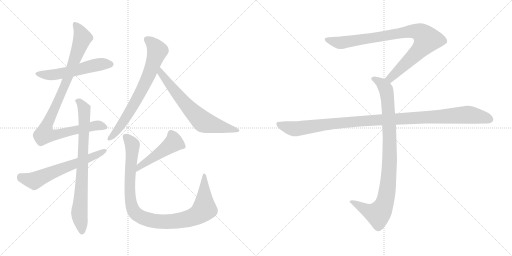
t = 0.00 s
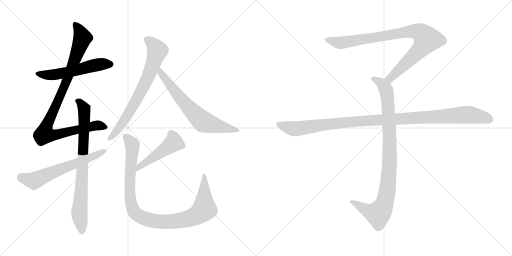
t = 1.98 s
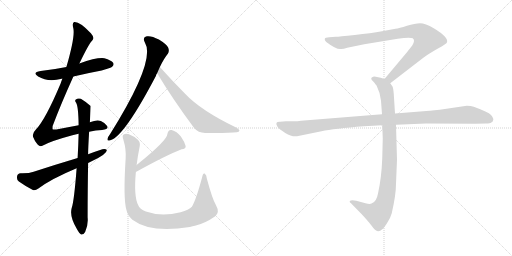
t = 3.96 s
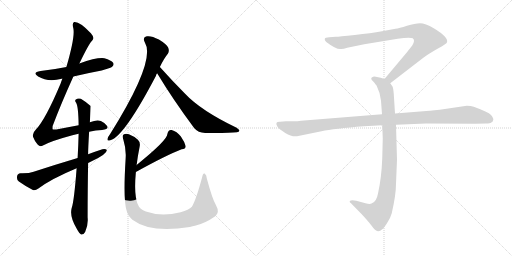
t = 5.93 s
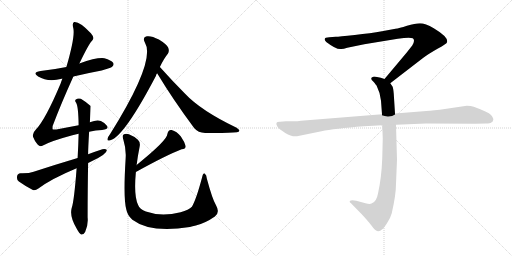
t = 7.91 s
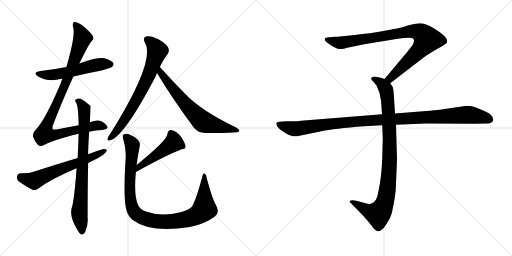
t = 9.89 s

The animated SVG that drew these frames (rendered in a browser with its animation timeline set to each time). Animation: 11 CSS @keyframes rules; one cycle of 9.89 s.

<svg version="1.1" viewBox="0 0 2048 1024" xmlns="http://www.w3.org/2000/svg">
  <g stroke="lightgray" stroke-dasharray="1,1" stroke-width="1" transform="scale(4, 4)">
    <line x1="0" y1="0" x2="256" y2="256"></line>
    <line x1="256" y1="0" x2="0" y2="256"></line>
    <line x1="128" y1="0" x2="128" y2="256"></line>
    <line x1="0" y1="128" x2="256" y2="128"></line>
    <line x1="256" y1="0" x2="512" y2="256"></line>
    <line x1="512" y1="0" x2="256" y2="256"></line>
    <line x1="384" y1="0" x2="384" y2="256"></line>
    <line x1="256" y1="128" x2="512" y2="128"></line>
  </g>
<g transform="scale(1, -1) translate(0, -850)">
   <style type="text/css">
    @keyframes keyframes0 {
      from {
       stroke: black;
       stroke-dashoffset: 549;
       stroke-width: 128;
       }
       64% {
       animation-timing-function: step-end;
       stroke: black;
       stroke-dashoffset: 0;
       stroke-width: 128;
       }
       to {
       stroke: black;
       stroke-width: 1024;
       }
       }
       #make-me-a-hanzi-animation-0 {
         animation: keyframes0 0.696777s both;
         animation-delay: 0.000000s;
         animation-timing-function: linear;
       }
    @keyframes keyframes1 {
      from {
       stroke: black;
       stroke-dashoffset: 978;
       stroke-width: 128;
       }
       76% {
       animation-timing-function: step-end;
       stroke: black;
       stroke-dashoffset: 0;
       stroke-width: 128;
       }
       to {
       stroke: black;
       stroke-width: 1024;
       }
       }
       #make-me-a-hanzi-animation-1 {
         animation: keyframes1 1.045898s both;
         animation-delay: 0.696777s;
         animation-timing-function: linear;
       }
    @keyframes keyframes2 {
      from {
       stroke: black;
       stroke-dashoffset: 789;
       stroke-width: 128;
       }
       72% {
       animation-timing-function: step-end;
       stroke: black;
       stroke-dashoffset: 0;
       stroke-width: 128;
       }
       to {
       stroke: black;
       stroke-width: 1024;
       }
       }
       #make-me-a-hanzi-animation-2 {
         animation: keyframes2 0.892090s both;
         animation-delay: 1.742675s;
         animation-timing-function: linear;
       }
    @keyframes keyframes3 {
      from {
       stroke: black;
       stroke-dashoffset: 624;
       stroke-width: 128;
       }
       67% {
       animation-timing-function: step-end;
       stroke: black;
       stroke-dashoffset: 0;
       stroke-width: 128;
       }
       to {
       stroke: black;
       stroke-width: 1024;
       }
       }
       #make-me-a-hanzi-animation-3 {
         animation: keyframes3 0.757812s both;
         animation-delay: 2.634765s;
         animation-timing-function: linear;
       }
    @keyframes keyframes4 {
      from {
       stroke: black;
       stroke-dashoffset: 719;
       stroke-width: 128;
       }
       70% {
       animation-timing-function: step-end;
       stroke: black;
       stroke-dashoffset: 0;
       stroke-width: 128;
       }
       to {
       stroke: black;
       stroke-width: 1024;
       }
       }
       #make-me-a-hanzi-animation-4 {
         animation: keyframes4 0.835124s both;
         animation-delay: 3.392577s;
         animation-timing-function: linear;
       }
    @keyframes keyframes5 {
      from {
       stroke: black;
       stroke-dashoffset: 672;
       stroke-width: 128;
       }
       69% {
       animation-timing-function: step-end;
       stroke: black;
       stroke-dashoffset: 0;
       stroke-width: 128;
       }
       to {
       stroke: black;
       stroke-width: 1024;
       }
       }
       #make-me-a-hanzi-animation-5 {
         animation: keyframes5 0.796875s both;
         animation-delay: 4.227701s;
         animation-timing-function: linear;
       }
    @keyframes keyframes6 {
      from {
       stroke: black;
       stroke-dashoffset: 477;
       stroke-width: 128;
       }
       61% {
       animation-timing-function: step-end;
       stroke: black;
       stroke-dashoffset: 0;
       stroke-width: 128;
       }
       to {
       stroke: black;
       stroke-width: 1024;
       }
       }
       #make-me-a-hanzi-animation-6 {
         animation: keyframes6 0.638184s both;
         animation-delay: 5.024576s;
         animation-timing-function: linear;
       }
    @keyframes keyframes7 {
      from {
       stroke: black;
       stroke-dashoffset: 1006;
       stroke-width: 128;
       }
       77% {
       animation-timing-function: step-end;
       stroke: black;
       stroke-dashoffset: 0;
       stroke-width: 128;
       }
       to {
       stroke: black;
       stroke-width: 1024;
       }
       }
       #make-me-a-hanzi-animation-7 {
         animation: keyframes7 1.068685s both;
         animation-delay: 5.662760s;
         animation-timing-function: linear;
       }
    @keyframes keyframes8 {
      from {
       stroke: black;
       stroke-dashoffset: 901;
       stroke-width: 128;
       }
       75% {
       animation-timing-function: step-end;
       stroke: black;
       stroke-dashoffset: 0;
       stroke-width: 128;
       }
       to {
       stroke: black;
       stroke-width: 1024;
       }
       }
       #make-me-a-hanzi-animation-8 {
         animation: keyframes8 0.983236s both;
         animation-delay: 6.731445s;
         animation-timing-function: linear;
       }
    @keyframes keyframes9 {
      from {
       stroke: black;
       stroke-dashoffset: 948;
       stroke-width: 128;
       }
       76% {
       animation-timing-function: step-end;
       stroke: black;
       stroke-dashoffset: 0;
       stroke-width: 128;
       }
       to {
       stroke: black;
       stroke-width: 1024;
       }
       }
       #make-me-a-hanzi-animation-9 {
         animation: keyframes9 1.021484s both;
         animation-delay: 7.714681s;
         animation-timing-function: linear;
       }
    @keyframes keyframes10 {
      from {
       stroke: black;
       stroke-dashoffset: 1108;
       stroke-width: 128;
       }
       78% {
       animation-timing-function: step-end;
       stroke: black;
       stroke-dashoffset: 0;
       stroke-width: 128;
       }
       to {
       stroke: black;
       stroke-width: 1024;
       }
       }
       #make-me-a-hanzi-animation-10 {
         animation: keyframes10 1.151693s both;
         animation-delay: 8.736165s;
         animation-timing-function: linear;
       }
</style>
<path d="M 293.5 544.0 Q 347.5 557.0 406.5 568.0 Q 443.5 578.0 448.5 583.0 Q 457.5 590.0 452.5 599.0 Q 445.5 609.0 417.5 617.0 Q 387.5 621.0 317.5 596.0 L 265.5 582.0 Q 216.5 572.0 162.5 566.0 Q 126.5 560.0 152.5 544.0 Q 192.5 520.0 246.5 535.0 Q 247.5 536.0 249.5 535.0 L 293.5 544.0 Z" fill="lightgray"></path> 
<path d="M 356.5 323.0 Q 383.5 329.0 408.5 330.0 Q 436.5 333.0 428.5 346.0 Q 419.5 359.0 403.5 366.0 Q 387.5 372.0 359.5 361.0 L 314.5 349.0 Q 274.5 342.0 225.5 332.0 Q 212.5 331.0 210.5 333.0 Q 209.5 334.0 210.5 346.0 Q 244.5 436.0 293.5 544.0 L 317.5 596.0 Q 356.5 677.0 367.5 686.0 Q 380.5 698.0 363.5 717.0 Q 318.5 765.0 296.5 762.0 Q 287.5 758.0 293.5 736.0 Q 300.5 702.0 265.5 582.0 L 249.5 535.0 Q 245.5 526.0 242.5 516.0 Q 181.5 371.0 143.5 332.0 Q 127.5 316.0 132.5 302.0 Q 139.5 283.0 150.5 272.0 Q 159.5 262.0 169.5 267.0 Q 203.5 286.0 289.5 309.0 Q 301.5 313.0 314.5 315.0 L 356.5 323.0 Z" fill="lightgray"></path> 
<path d="M 306.5 177.0 Q 296.5 45.0 286.5 17.0 Q 277.5 -17.0 307.5 -66.0 Q 317.5 -84.0 324.5 -88.0 Q 334.5 -89.0 340.5 -78.0 Q 353.5 -48.0 350.5 -20.0 Q 350.5 97.0 352.5 198.0 L 352.5 233.0 Q 352.5 258.0 356.5 323.0 L 359.5 361.0 Q 362.5 425.0 362.5 426.0 Q 340.5 445.0 323.5 455.0 Q 311.5 459.0 303.5 452.0 Q 297.5 448.0 304.5 439.0 Q 313.5 424.0 314.5 349.0 L 314.5 315.0 Q 313.5 272.0 310.5 218.0 L 306.5 177.0 Z" fill="lightgray"></path> 
<path d="M 352.5 198.0 Q 359.5 202.0 370.5 207.0 Q 427.5 234.0 427.5 250.0 Q 421.5 256.0 409.5 253.0 Q 381.5 244.0 352.5 233.0 L 310.5 218.0 Q 226.5 193.0 134.5 163.0 Q 115.5 156.0 82.5 157.0 Q 69.5 156.0 68.5 145.0 Q 65.5 132.0 75.5 124.0 Q 97.5 108.0 131.5 90.0 Q 141.5 87.0 153.5 96.0 Q 205.5 135.0 306.5 177.0 L 352.5 198.0 Z" fill="lightgray"></path> 
<path d="M 639.5 582.0 Q 655.5 616.0 671.5 635.0 Q 678.5 647.0 672.5 660.0 Q 666.5 673.0 635.5 692.0 Q 605.5 708.0 587.5 705.0 Q 568.5 701.0 579.5 680.0 Q 624.5 608.0 440.5 314.0 Q 431.5 302.0 430.5 296.0 Q 427.5 284.0 441.5 289.0 Q 496.5 304.0 623.5 546.0 Q 624.5 552.0 628.5 557.0 L 639.5 582.0 Z" fill="lightgray"></path> 
<path d="M 628.5 557.0 Q 692.5 451.0 776.5 338.0 Q 792.5 319.0 820.5 318.0 Q 916.5 317.0 947.5 321.0 Q 956.5 322.0 957.5 327.0 Q 958.5 331.0 946.5 339.0 Q 802.5 408.0 738.5 477.0 Q 690.5 525.0 639.5 582.0 C 619.5 604.0 612.5 583.0 628.5 557.0 Z" fill="lightgray"></path> 
<path d="M 543.5 162.0 Q 664.5 229.0 726.5 253.0 Q 744.5 254.0 742.5 266.0 Q 738.5 282.0 723.5 304.0 Q 707.5 325.0 686.5 330.0 Q 673.5 333.0 669.5 314.0 Q 670.5 290.0 546.5 190.0 C 523.5 171.0 517.5 147.0 543.5 162.0 Z" fill="lightgray"></path> 
<path d="M 546.5 190.0 Q 550.5 224.0 558.5 263.0 Q 562.5 281.0 551.5 291.0 Q 538.5 304.0 515.5 313.0 Q 502.5 317.0 494.5 312.0 Q 487.5 308.0 493.5 291.0 Q 505.5 252.0 502.5 215.0 Q 492.5 55.0 505.5 11.0 Q 509.5 -11.0 529.5 -29.0 Q 602.5 -84.0 759.5 -58.0 Q 769.5 -55.0 783.5 -52.0 Q 822.5 -42.0 859.5 -16.0 Q 880.5 0.0 864.5 28.0 Q 849.5 53.0 827.5 135.0 Q 826.5 151.0 818.5 156.0 Q 811.5 159.0 808.5 141.0 Q 784.5 51.0 767.5 23.0 Q 755.5 10.0 722.5 1.0 Q 644.5 -18.0 583.5 4.0 Q 558.5 14.0 552.5 30.0 Q 534.5 66.0 543.5 162.0 L 546.5 190.0 Z" fill="lightgray"></path> 
<path d="M 1561.0 517.0 L 1692.0 618.0 Q 1713.0 634.0 1750.0 655.0 Q 1788.0 676.0 1788.0 681.0 Q 1795.0 701.0 1735.0 737.0 Q 1701.0 757.0 1680.0 757.0 Q 1660.0 757.0 1628.0 747.0 Q 1596.0 737.0 1582.0 735.0 L 1528.0 725.0 Q 1484.0 717.0 1419.0 710.0 Q 1355.0 703.0 1343.0 703.0 L 1317.0 701.0 Q 1299.0 701.0 1299.0 694.0 Q 1297.0 690.0 1305.0 682.0 Q 1347.0 650.0 1365.0 654.0 Q 1374.0 654.0 1389.0 659.0 L 1457.0 673.0 L 1591.0 695.0 Q 1638.0 702.0 1651.0 697.0 Q 1662.0 689.0 1649.0 668.0 L 1627.0 640.0 L 1538.0 534.0 C 1519.0 511.0 1537.0 499.0 1561.0 517.0 Z" fill="lightgray"></path> 
<path d="M 1529.0 349.0 L 1531.0 296.0 L 1529.0 217.0 Q 1526.0 138.0 1512.0 76.0 Q 1506.0 42.0 1486.0 36.0 Q 1479.0 32.0 1462.0 37.0 L 1425.0 47.0 Q 1405.0 51.0 1399.0 46.0 Q 1397.0 41.0 1404.0 37.0 L 1447.0 -7.0 Q 1472.0 -34.0 1485.0 -51.0 Q 1498.0 -68.0 1503.0 -71.0 Q 1515.0 -81.0 1529.0 -67.0 Q 1536.0 -62.0 1549.0 -41.0 Q 1561.0 -24.0 1567.0 -3.0 Q 1584.0 71.0 1584.0 115.0 L 1588.0 211.0 L 1584.0 351.0 L 1580.0 396.0 L 1575.0 475.0 Q 1573.0 498.0 1570.0 504.0 L 1561.0 517.0 C 1554.0 529.0 1554.0 529.0 1538.0 534.0 L 1523.0 539.0 L 1503.0 543.0 Q 1493.0 545.0 1489.0 541.0 Q 1485.0 540.0 1485.0 535.0 Q 1485.0 530.0 1493.0 524.0 Q 1505.0 510.0 1507.0 506.0 Q 1522.0 476.0 1524.0 447.0 L 1528.0 393.0 L 1529.0 349.0 Z" fill="lightgray"></path> 
<path d="M 1528.0 393.0 L 1204.0 367.0 Q 1190.0 365.0 1174.0 365.0 L 1144.0 365.0 L 1120.0 363.0 Q 1097.0 364.0 1110.0 343.0 Q 1116.0 334.0 1141.0 318.0 Q 1167.0 302.0 1188.0 305.0 L 1286.0 325.0 Q 1336.0 336.0 1456.0 345.0 L 1529.0 349.0 L 1584.0 351.0 L 1704.0 356.0 L 1901.0 355.0 L 1944.0 356.0 Q 1961.0 356.0 1965.0 360.0 Q 1971.0 362.0 1973.0 370.0 Q 1975.0 377.0 1964.0 390.0 Q 1953.0 402.0 1895.0 423.0 Q 1884.0 427.0 1867.0 427.0 L 1759.0 411.0 Q 1714.0 406.0 1693.0 405.0 L 1580.0 396.0 L 1528.0 393.0 Z" fill="lightgray"></path> 
      <clipPath id="make-me-a-hanzi-clip-0">
      <path d="M 293.5 544.0 Q 347.5 557.0 406.5 568.0 Q 443.5 578.0 448.5 583.0 Q 457.5 590.0 452.5 599.0 Q 445.5 609.0 417.5 617.0 Q 387.5 621.0 317.5 596.0 L 265.5 582.0 Q 216.5 572.0 162.5 566.0 Q 126.5 560.0 152.5 544.0 Q 192.5 520.0 246.5 535.0 Q 247.5 536.0 249.5 535.0 L 293.5 544.0 Z" fill="lightgray"></path>
      </clipPath>
      <path clip-path="url(#make-me-a-hanzi-clip-0)" d="M 154.5 556.0 L 178.5 550.0 L 218.5 551.0 L 404.5 593.0 L 442.5 593.0 " fill="none" id="make-me-a-hanzi-animation-0" stroke-dasharray="421 842" stroke-linecap="round"></path>

      <clipPath id="make-me-a-hanzi-clip-1">
      <path d="M 356.5 323.0 Q 383.5 329.0 408.5 330.0 Q 436.5 333.0 428.5 346.0 Q 419.5 359.0 403.5 366.0 Q 387.5 372.0 359.5 361.0 L 314.5 349.0 Q 274.5 342.0 225.5 332.0 Q 212.5 331.0 210.5 333.0 Q 209.5 334.0 210.5 346.0 Q 244.5 436.0 293.5 544.0 L 317.5 596.0 Q 356.5 677.0 367.5 686.0 Q 380.5 698.0 363.5 717.0 Q 318.5 765.0 296.5 762.0 Q 287.5 758.0 293.5 736.0 Q 300.5 702.0 265.5 582.0 L 249.5 535.0 Q 245.5 526.0 242.5 516.0 Q 181.5 371.0 143.5 332.0 Q 127.5 316.0 132.5 302.0 Q 139.5 283.0 150.5 272.0 Q 159.5 262.0 169.5 267.0 Q 203.5 286.0 289.5 309.0 Q 301.5 313.0 314.5 315.0 L 356.5 323.0 Z" fill="lightgray"></path>
      </clipPath>
      <path clip-path="url(#make-me-a-hanzi-clip-1)" d="M 300.5 754.0 L 317.5 731.0 L 329.5 697.0 L 261.5 513.0 L 189.5 356.0 L 177.5 313.0 L 217.5 310.0 L 394.5 349.0 L 415.5 342.0 " fill="none" id="make-me-a-hanzi-animation-1" stroke-dasharray="850 1700" stroke-linecap="round"></path>

      <clipPath id="make-me-a-hanzi-clip-2">
      <path d="M 306.5 177.0 Q 296.5 45.0 286.5 17.0 Q 277.5 -17.0 307.5 -66.0 Q 317.5 -84.0 324.5 -88.0 Q 334.5 -89.0 340.5 -78.0 Q 353.5 -48.0 350.5 -20.0 Q 350.5 97.0 352.5 198.0 L 352.5 233.0 Q 352.5 258.0 356.5 323.0 L 359.5 361.0 Q 362.5 425.0 362.5 426.0 Q 340.5 445.0 323.5 455.0 Q 311.5 459.0 303.5 452.0 Q 297.5 448.0 304.5 439.0 Q 313.5 424.0 314.5 349.0 L 314.5 315.0 Q 313.5 272.0 310.5 218.0 L 306.5 177.0 Z" fill="lightgray"></path>
      </clipPath>
      <path clip-path="url(#make-me-a-hanzi-clip-2)" d="M 311.5 446.0 L 337.5 410.0 L 331.5 204.0 L 317.5 0.0 L 326.5 -78.0 " fill="none" id="make-me-a-hanzi-animation-2" stroke-dasharray="661 1322" stroke-linecap="round"></path>

      <clipPath id="make-me-a-hanzi-clip-3">
      <path d="M 352.5 198.0 Q 359.5 202.0 370.5 207.0 Q 427.5 234.0 427.5 250.0 Q 421.5 256.0 409.5 253.0 Q 381.5 244.0 352.5 233.0 L 310.5 218.0 Q 226.5 193.0 134.5 163.0 Q 115.5 156.0 82.5 157.0 Q 69.5 156.0 68.5 145.0 Q 65.5 132.0 75.5 124.0 Q 97.5 108.0 131.5 90.0 Q 141.5 87.0 153.5 96.0 Q 205.5 135.0 306.5 177.0 L 352.5 198.0 Z" fill="lightgray"></path>
      </clipPath>
      <path clip-path="url(#make-me-a-hanzi-clip-3)" d="M 81.5 144.0 L 136.5 127.0 L 209.5 161.0 L 375.5 223.0 L 421.5 248.0 " fill="none" id="make-me-a-hanzi-animation-3" stroke-dasharray="496 992" stroke-linecap="round"></path>

      <clipPath id="make-me-a-hanzi-clip-4">
      <path d="M 639.5 582.0 Q 655.5 616.0 671.5 635.0 Q 678.5 647.0 672.5 660.0 Q 666.5 673.0 635.5 692.0 Q 605.5 708.0 587.5 705.0 Q 568.5 701.0 579.5 680.0 Q 624.5 608.0 440.5 314.0 Q 431.5 302.0 430.5 296.0 Q 427.5 284.0 441.5 289.0 Q 496.5 304.0 623.5 546.0 Q 624.5 552.0 628.5 557.0 L 639.5 582.0 Z" fill="lightgray"></path>
      </clipPath>
      <path clip-path="url(#make-me-a-hanzi-clip-4)" d="M 589.5 691.0 L 607.5 679.0 L 629.5 647.0 L 600.5 563.0 L 573.5 500.0 L 512.5 392.0 L 466.5 325.0 L 438.5 297.0 " fill="none" id="make-me-a-hanzi-animation-4" stroke-dasharray="591 1182" stroke-linecap="round"></path>

      <clipPath id="make-me-a-hanzi-clip-5">
      <path d="M 628.5 557.0 Q 692.5 451.0 776.5 338.0 Q 792.5 319.0 820.5 318.0 Q 916.5 317.0 947.5 321.0 Q 956.5 322.0 957.5 327.0 Q 958.5 331.0 946.5 339.0 Q 802.5 408.0 738.5 477.0 Q 690.5 525.0 639.5 582.0 C 619.5 604.0 612.5 583.0 628.5 557.0 Z" fill="lightgray"></path>
      </clipPath>
      <path clip-path="url(#make-me-a-hanzi-clip-5)" d="M 641.5 574.0 L 645.5 556.0 L 698.5 486.0 L 806.5 368.0 L 832.5 356.0 L 950.5 327.0 " fill="none" id="make-me-a-hanzi-animation-5" stroke-dasharray="544 1088" stroke-linecap="round"></path>

      <clipPath id="make-me-a-hanzi-clip-6">
      <path d="M 543.5 162.0 Q 664.5 229.0 726.5 253.0 Q 744.5 254.0 742.5 266.0 Q 738.5 282.0 723.5 304.0 Q 707.5 325.0 686.5 330.0 Q 673.5 333.0 669.5 314.0 Q 670.5 290.0 546.5 190.0 C 523.5 171.0 517.5 147.0 543.5 162.0 Z" fill="lightgray"></path>
      </clipPath>
      <path clip-path="url(#make-me-a-hanzi-clip-6)" d="M 730.5 265.0 L 693.5 279.0 L 563.5 189.0 L 552.5 168.0 " fill="none" id="make-me-a-hanzi-animation-6" stroke-dasharray="349 698" stroke-linecap="round"></path>

      <clipPath id="make-me-a-hanzi-clip-7">
      <path d="M 546.5 190.0 Q 550.5 224.0 558.5 263.0 Q 562.5 281.0 551.5 291.0 Q 538.5 304.0 515.5 313.0 Q 502.5 317.0 494.5 312.0 Q 487.5 308.0 493.5 291.0 Q 505.5 252.0 502.5 215.0 Q 492.5 55.0 505.5 11.0 Q 509.5 -11.0 529.5 -29.0 Q 602.5 -84.0 759.5 -58.0 Q 769.5 -55.0 783.5 -52.0 Q 822.5 -42.0 859.5 -16.0 Q 880.5 0.0 864.5 28.0 Q 849.5 53.0 827.5 135.0 Q 826.5 151.0 818.5 156.0 Q 811.5 159.0 808.5 141.0 Q 784.5 51.0 767.5 23.0 Q 755.5 10.0 722.5 1.0 Q 644.5 -18.0 583.5 4.0 Q 558.5 14.0 552.5 30.0 Q 534.5 66.0 543.5 162.0 L 546.5 190.0 Z" fill="lightgray"></path>
      </clipPath>
      <path clip-path="url(#make-me-a-hanzi-clip-7)" d="M 502.5 303.0 L 529.5 271.0 L 518.5 118.0 L 524.5 35.0 L 536.5 4.0 L 568.5 -20.0 L 627.5 -36.0 L 689.5 -36.0 L 744.5 -28.0 L 799.5 -3.0 L 817.5 16.0 L 817.5 149.0 " fill="none" id="make-me-a-hanzi-animation-7" stroke-dasharray="878 1756" stroke-linecap="round"></path>

      <clipPath id="make-me-a-hanzi-clip-8">
      <path d="M 1561.0 517.0 L 1692.0 618.0 Q 1713.0 634.0 1750.0 655.0 Q 1788.0 676.0 1788.0 681.0 Q 1795.0 701.0 1735.0 737.0 Q 1701.0 757.0 1680.0 757.0 Q 1660.0 757.0 1628.0 747.0 Q 1596.0 737.0 1582.0 735.0 L 1528.0 725.0 Q 1484.0 717.0 1419.0 710.0 Q 1355.0 703.0 1343.0 703.0 L 1317.0 701.0 Q 1299.0 701.0 1299.0 694.0 Q 1297.0 690.0 1305.0 682.0 Q 1347.0 650.0 1365.0 654.0 Q 1374.0 654.0 1389.0 659.0 L 1457.0 673.0 L 1591.0 695.0 Q 1638.0 702.0 1651.0 697.0 Q 1662.0 689.0 1649.0 668.0 L 1627.0 640.0 L 1538.0 534.0 C 1519.0 511.0 1537.0 499.0 1561.0 517.0 Z" fill="lightgray"></path>
      </clipPath>
      <path clip-path="url(#make-me-a-hanzi-clip-8)" d="M 1308.0 691.0 L 1367.0 679.0 L 1625.0 723.0 L 1656.0 726.0 L 1687.0 716.0 L 1708.0 692.0 L 1695.0 670.0 L 1580.0 554.0 L 1561.0 537.0 L 1548.0 536.0 " fill="none" id="make-me-a-hanzi-animation-8" stroke-dasharray="773 1546" stroke-linecap="round"></path>

      <clipPath id="make-me-a-hanzi-clip-9">
      <path d="M 1529.0 349.0 L 1531.0 296.0 L 1529.0 217.0 Q 1526.0 138.0 1512.0 76.0 Q 1506.0 42.0 1486.0 36.0 Q 1479.0 32.0 1462.0 37.0 L 1425.0 47.0 Q 1405.0 51.0 1399.0 46.0 Q 1397.0 41.0 1404.0 37.0 L 1447.0 -7.0 Q 1472.0 -34.0 1485.0 -51.0 Q 1498.0 -68.0 1503.0 -71.0 Q 1515.0 -81.0 1529.0 -67.0 Q 1536.0 -62.0 1549.0 -41.0 Q 1561.0 -24.0 1567.0 -3.0 Q 1584.0 71.0 1584.0 115.0 L 1588.0 211.0 L 1584.0 351.0 L 1580.0 396.0 L 1575.0 475.0 Q 1573.0 498.0 1570.0 504.0 L 1561.0 517.0 C 1554.0 529.0 1554.0 529.0 1538.0 534.0 L 1523.0 539.0 L 1503.0 543.0 Q 1493.0 545.0 1489.0 541.0 Q 1485.0 540.0 1485.0 535.0 Q 1485.0 530.0 1493.0 524.0 Q 1505.0 510.0 1507.0 506.0 Q 1522.0 476.0 1524.0 447.0 L 1528.0 393.0 L 1529.0 349.0 Z" fill="lightgray"></path>
      </clipPath>
      <path clip-path="url(#make-me-a-hanzi-clip-9)" d="M 1494.0 533.0 L 1524.0 518.0 L 1540.0 500.0 L 1551.0 450.0 L 1559.0 218.0 L 1547.0 75.0 L 1529.0 15.0 L 1510.0 -6.0 L 1473.0 5.0 L 1405.0 43.0 " fill="none" id="make-me-a-hanzi-animation-9" stroke-dasharray="820 1640" stroke-linecap="round"></path>

      <clipPath id="make-me-a-hanzi-clip-10">
      <path d="M 1528.0 393.0 L 1204.0 367.0 Q 1190.0 365.0 1174.0 365.0 L 1144.0 365.0 L 1120.0 363.0 Q 1097.0 364.0 1110.0 343.0 Q 1116.0 334.0 1141.0 318.0 Q 1167.0 302.0 1188.0 305.0 L 1286.0 325.0 Q 1336.0 336.0 1456.0 345.0 L 1529.0 349.0 L 1584.0 351.0 L 1704.0 356.0 L 1901.0 355.0 L 1944.0 356.0 Q 1961.0 356.0 1965.0 360.0 Q 1971.0 362.0 1973.0 370.0 Q 1975.0 377.0 1964.0 390.0 Q 1953.0 402.0 1895.0 423.0 Q 1884.0 427.0 1867.0 427.0 L 1759.0 411.0 Q 1714.0 406.0 1693.0 405.0 L 1580.0 396.0 L 1528.0 393.0 Z" fill="lightgray"></path>
      </clipPath>
      <path clip-path="url(#make-me-a-hanzi-clip-10)" d="M 1116.0 353.0 L 1146.0 341.0 L 1189.0 335.0 L 1429.0 365.0 L 1863.0 391.0 L 1930.0 382.0 L 1960.0 372.0 " fill="none" id="make-me-a-hanzi-animation-10" stroke-dasharray="980 1960" stroke-linecap="round"></path>

</g>
</svg>
